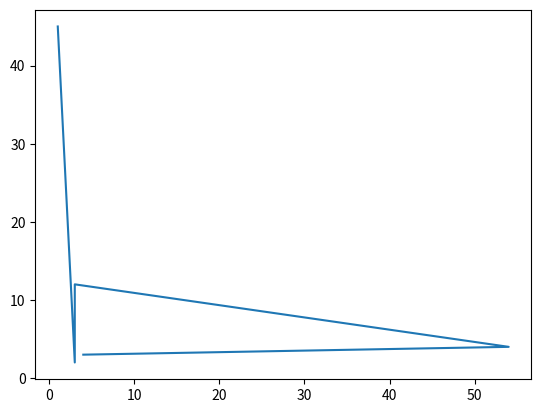

Source code (Python):
import matplotlib.pyplot as plt

x= [1,3,3,54,4]
y= [45,2,12,4,3]

plt.plot(x,y)
plt.show()